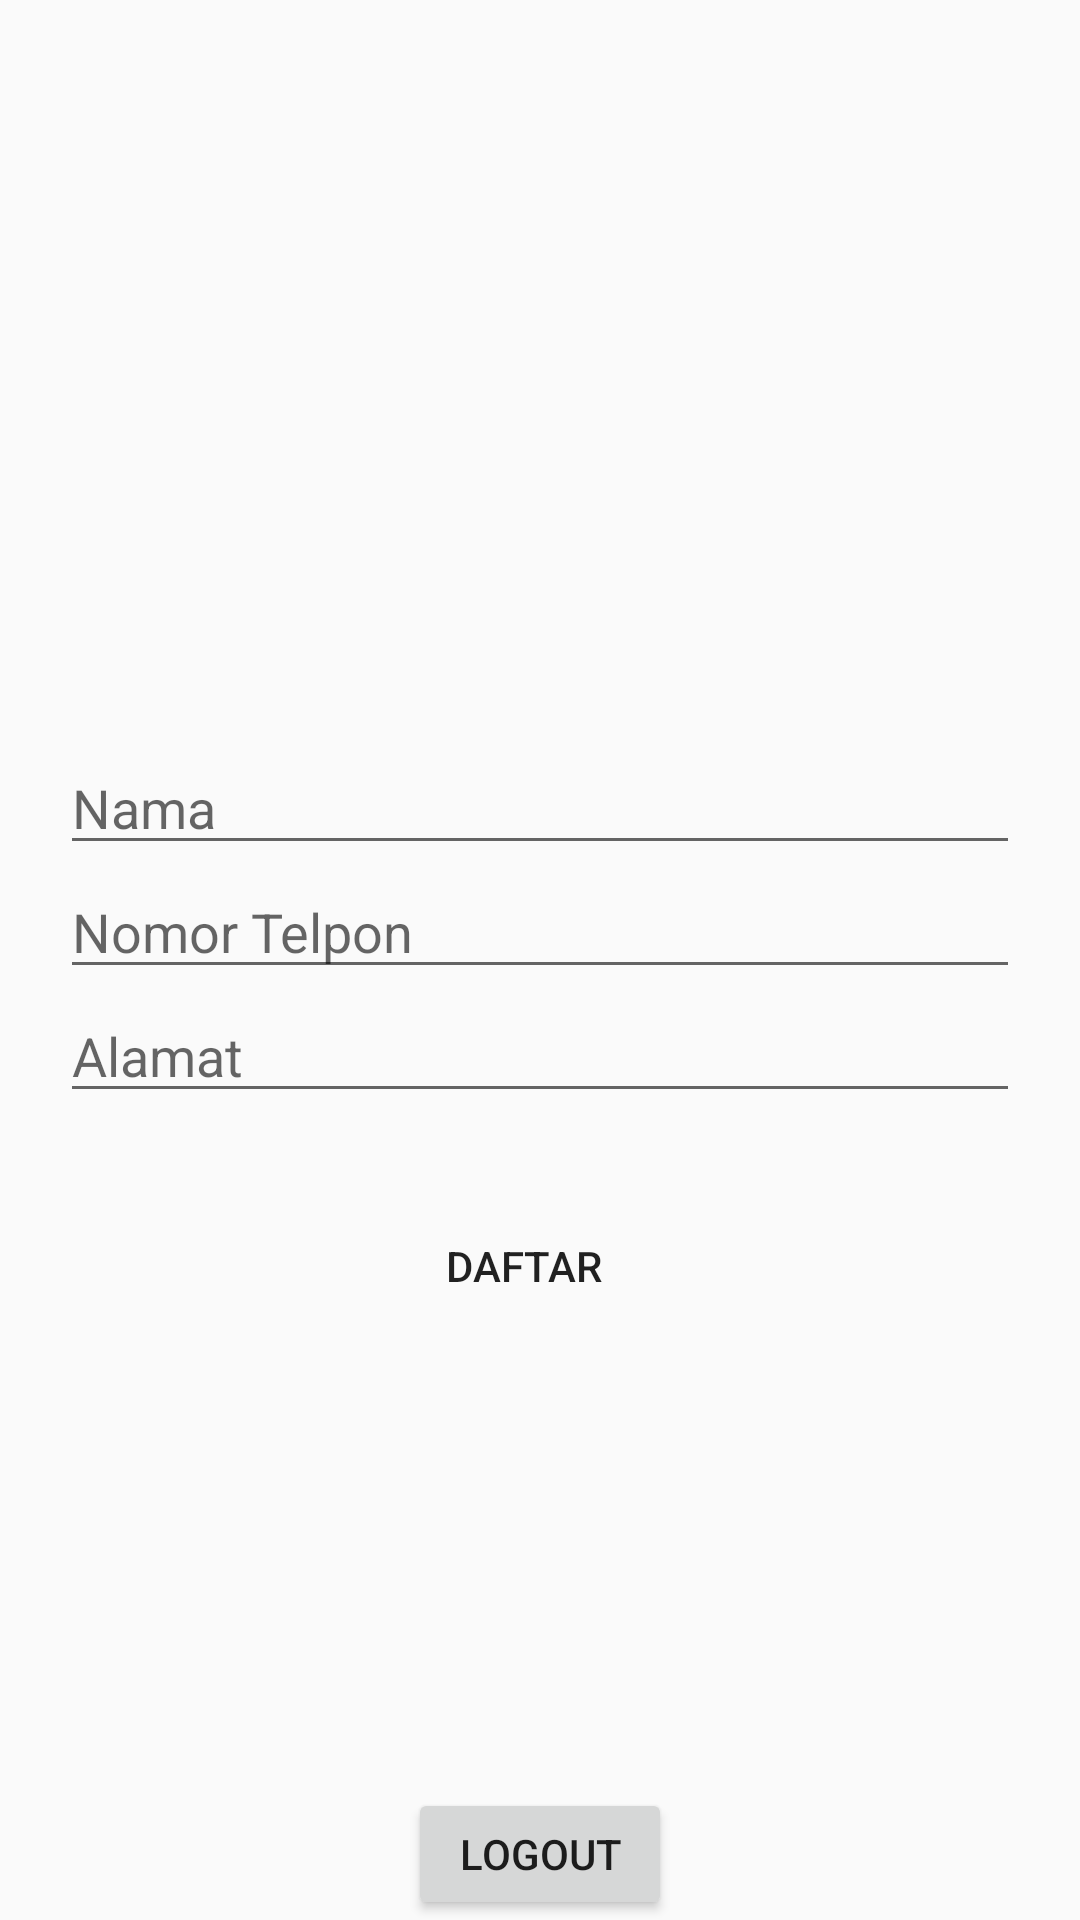

This screen was rendered from an Android layout file. Write that file and the resources it references.
<!-- AndroidManifest.xml: application theme AppTheme -->
<!-- res/layout/activity_main.xml -->
<?xml version="1.0" encoding="utf-8"?>
<LinearLayout xmlns:android="http://schemas.android.com/apk/res/android"
    xmlns:app="http://schemas.android.com/apk/res-auto"
    xmlns:tools="http://schemas.android.com/tools"
    android:layout_width="match_parent"
    android:layout_height="match_parent"
    android:orientation="vertical"
    tools:context=".MainActivity">

    <EditText
        android:id="@+id/nama"
        android:layout_width="match_parent"
        android:layout_height="wrap_content"
        android:layout_marginLeft="20dp"
        android:layout_marginTop="247dp"
        android:layout_marginRight="20dp"
        android:hint="@string/nama"
        android:inputType="text"
        android:importantForAutofill="no" />

    <EditText
        android:id="@+id/notelp"
        android:layout_width="match_parent"
        android:layout_height="wrap_content"
        android:layout_marginLeft="20dp"
        android:layout_marginRight="20dp"
        android:hint="@string/nomor_telpon"
        android:inputType="number|phone" />

    <EditText
        android:id="@+id/alamat"
        android:layout_width="match_parent"
        android:layout_height="wrap_content"
        android:layout_marginLeft="20dp"
        android:layout_marginRight="20dp"
        android:hint="@string/alamat"
        android:inputType="text" />

    <LinearLayout
        android:layout_width="wrap_content"
        android:layout_height="wrap_content"
        android:orientation="horizontal"
        android:layout_gravity="center_horizontal"
        android:layout_marginTop="27dp">

        <Button
            android:id="@+id/btn_loket_satu"
            android:layout_width="135dp"
            android:layout_height="wrap_content"
            android:padding="10dp"
            android:layout_gravity="center_horizontal|center_vertical"
            android:layout_marginEnd="10dp"
            android:text="DAFTAR"
            android:background="@drawable/btn_rounded_daftar"/>

    </LinearLayout>

    <Button
        android:id="@+id/logout"
        android:layout_width="wrap_content"
        android:layout_height="wrap_content"
        android:layout_gravity="center_horizontal"
        android:layout_marginTop="150dp"
        android:padding="10dp"
        android:text="@string/logout" />

</LinearLayout>
<!-- resources referenced by this layout -->
<resources>
  <string name="alamat">Alamat</string>
  <string name="logout">Logout</string>
  <string name="nama">Nama</string>
  <string name="nomor_telpon">Nomor Telpon</string>
  <style name="AppTheme" parent="Theme.AppCompat.Light.NoActionBar">
          
          <item name="colorPrimary">@color/colorPrimary</item>
          <item name="colorPrimaryDark">#556B2F</item>
          <item name="colorAccent">@color/colorAccent</item>
      </style>
  <!-- not gathered from this repository: default colours our renderer supplied (Android Studio template values) -->
  <color name="colorPrimary">#FF6200EE</color>
  <color name="colorAccent">#FF03DAC5</color>
</resources>
